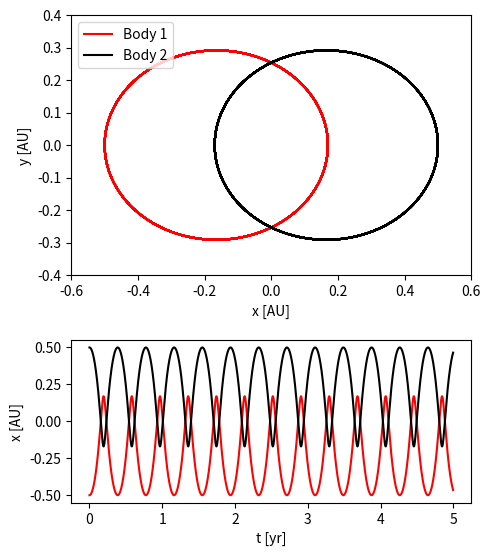
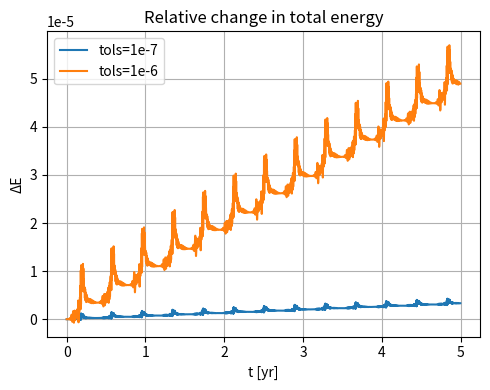

These charts were generated, in order, by the following Python code:
import numpy as np
import matplotlib.pyplot as plt
from scipy.integrate import solve_ivp

AU = 1.496e11
x1 = -0.5*AU
x2 = 0.5*AU
y1 = y2 = vx1 = vx2 = t = 0
vy1 = -15000
vy2 = 15000
m1 = m2 = mSol = 1.989e30
G = 6.674e-11
year = 31557600

def func(t, y0, G, m1, m2): #function to pass ODE's into solve_ivp
    x1,y1,x2,y2,vx1,vy1,vx2,vy2 = y0 
    
    r = ((x2-x1)**2+(y2-y1)**2)**0.5 #distance between body 1 and 2
    
    dx1 = vx1
    dy1 = vy1
    dx2 = vx2
    dy2 = vy2
    dvx1 = (G * m2 * (x2-x1)) / (r**3)
    dvy1 = (G * m2 * (y2-y1)) / (r**3)
    dvx2 = (G * m1 * (x1-x2)) / (r**3)
    dvy2 = (G * m1 * (y1-y2)) / (r**3)
    return dx1, dy1, dx2, dy2, dvx1, dvy1, dvx2, dvy2

tmin = 0
tmax = int(1.577e8) #5 years in seconds
tvals = int(1e6) #data points
y0 = [x1,y1,x2,y2,vx1,vy1,vx2,vy2]
t = np.linspace(tmin,tmax,tvals,endpoint=False)
t_span = [tmin,tmax]

solutions = solve_ivp(func, t_span, y0,t_eval=t,args=(G,m1,m2),atol=1e-7,rtol=1e-7) #tolerances low due to high values

fig1 = plt.figure(figsize=(5,6.5))
ax1 = plt.axes([0.15,0.5,0.8,0.4])
ax1.plot(solutions.y[0]/AU,solutions.y[1]/AU,'r',label='Body 1')
ax1.plot(solutions.y[2]/AU,solutions.y[3]/AU,'k',label='Body 2')
ax1.set_xlabel('x [AU]')
ax1.set_ylabel('y [AU]')
ax1.set_xbound(-0.6,0.6)
ax1.set_ybound(-0.4,0.4)
ax1.legend(loc='upper left')

ax2 = plt.axes([0.15,0.15,0.8,0.25])
ax2.plot(t/year,solutions.y[0]/AU,'r')
ax2.plot(t/year,solutions.y[2]/AU,'k')
ax2.set_xlabel('t [yr]')
ax2.set_ylabel('x [AU]')


#Energy conservation check

#extract positions and velocities
x1, y1, x2, y2 = solutions.y[0], solutions.y[1], solutions.y[2], solutions.y[3]
vx1, vy1, vx2, vy2 = solutions.y[4], solutions.y[5], solutions.y[6], solutions.y[7]

#kinetic energies
K1 = 0.5 * m1 * (vx1**2 + vy1**2)
K2 = 0.5 * m2 * (vx2**2 + vy2**2)
K = K1 + K2

#potential energy
r = np.sqrt((x2 - x1)**2 + (y2 - y1)**2)
U = -G * m1 * m2 / r

#total energy
E = K + U
E0 = E[0]

#relative energy change delta E as a function of time
dE = (E - E0) / E0

# second run with different tolerances for comparison
solutions2 = solve_ivp(func, t_span, y0,t_eval=t,args=(G,m1,m2),atol=1e-6,rtol=1e-6)

#extract positions and velocities for second run
x12, y12, x22, y22 = solutions2.y[0], solutions2.y[1], solutions2.y[2], solutions2.y[3]
vx12, vy12, vx22, vy22 = solutions2.y[4], solutions2.y[5], solutions2.y[6], solutions2.y[7]

#kinetic energies for second run
K12 = 0.5 * m1 * (vx12**2 + vy12**2)
K22 = 0.5 * m2 * (vx22**2 + vy22**2)
K2 = K12 + K22

#potential energy for second run
r2 = np.sqrt((x22 - x12)**2 + (y22 - y12)**2)
U2 = -G * m1 * m2 / r2

#total energy for second run
E2 = K2 + U2
E02 = E2[0]

#relative energy change delta E as a function of time for second run
dE2 = (E2 - E02) / E02


# plot delta E
plt.figure(figsize=(5,4))
plt.plot(solutions.t / year, dE,label='tols=1e-7')
plt.plot(solutions2.t / year, dE2,label='tols=1e-6')
plt.xlabel('t [yr]')
plt.ylabel('ΔE')
plt.legend(loc='upper left')
plt.title('Relative change in total energy')
plt.grid(True)
plt.tight_layout()
plt.show()
